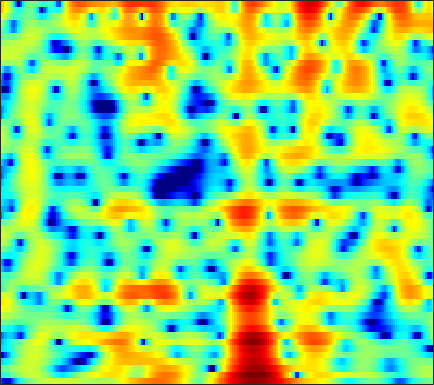

Source data for this figure (header and first rows):
-11.158, -13.107, -15.821, -16.449, -14.671, -11.58, -8.9007, -7.2576, -5.4647, -4.0087, -2.7737, -1.9906, -1.1011, -0.35226, 0.1331, 0.69215, 1.1611, 1.4508, 1.7663, 2.0003, 2.1686, 2.2644, 2.3552, 2.4074
-4.065, -3.497, -2.816, -2.181, -1.711, -1.089, -0.4721, -0.0157, 0.568, 1.106, 1.579, 1.881, 2.208, 2.437, 2.54, 2.579, 2.502, 2.365, 2.066, 1.629, 1.046, 0.5085, -0.3374, -1.328
-1.728, -1.362, -0.874, -0.3748, 0.0006227, 0.4927, 0.9631, 1.297, 1.708, 2.068, 2.357, 2.522, 2.664, 2.703, 2.658, 2.487, 2.182, 1.858, 1.288, 0.5446, -0.3937, -1.23, -2.534, -4.073
-5.944, -5.584, -4.784, -3.76, -2.936, -1.851, -0.8418, -0.1565, 0.653, 1.337, 1.893, 2.225, 2.565, 2.775, 2.848, 2.832, 2.686, 2.493, 2.13, 1.645, 1.044, 0.5257, -0.2435, -1.104
-17.38, -15.08, -11.12, -8.021, -6.175, -4.171, -2.552, -1.533, -0.387, 0.5568, 1.319, 1.783, 2.271, 2.617, 2.784, 2.892, 2.87, 2.774, 2.546, 2.208, 1.767, 1.383, 0.8058, 0.1666
-5.74, -5.57, -5.071, -4.349, -3.712, -2.806, -1.897, -1.235, -0.3941, 0.3824, 1.077, 1.532, 2.052, 2.46, 2.681, 2.856, 2.883, 2.803, 2.559, 2.15, 1.579, 1.051, 0.2316, -0.6784
-7.169, -6.519, -5.484, -4.494, -3.833, -3.077, -2.437, -1.991, -1.378, -0.6812, 0.12, 0.765, 1.631, 2.436, 2.958, 3.511, 3.86, 3.965, 3.882, 3.509, 2.81, 2.039, 0.6026, -1.458
-10.63, -8.842, -7.143, -6.231, -6.008, -6.318, -7.405, -8.857, -11.78, -13.93, -10.63, -7.347, -3.909, -1.402, 0.02256, 1.472, 2.498, 3.029, 3.459, 3.613, 3.51, 3.279, 2.797, 2.165
-3.391, -3.467, -3.57, -3.768, -4.026, -4.554, -5.271, -5.875, -6.577, -6.753, -6.083, -5.139, -3.648, -2.188, -1.214, -0.1138, 0.7571, 1.271, 1.781, 2.121, 2.311, 2.374, 2.379, 2.32
-0.01377, -0.1587, -0.3723, -0.6001, -0.7822, -1.04, -1.286, -1.445, -1.584, -1.61, -1.51, -1.356, -1.063, -0.7132, -0.4301, -0.05732, 0.2792, 0.5043, 0.7505, 0.9286, 1.037, 1.076, 1.076, 1.027
2.428, 2.27, 2.018, 1.732, 1.504, 1.187, 0.8629, 0.6255, 0.337, 0.0802, -0.1381, -0.2695, -0.3906, -0.4684, -0.4966, -0.494, -0.4729, -0.4339, -0.3741, -0.3201, -0.2928, -0.3048, -0.3813, -0.5478
4.459, 4.224, 3.849, 3.4, 3.018, 2.464, 1.864, 1.394, 0.7583, 0.139, -0.4337, -0.8249, -1.288, -1.698, -1.965, -2.264, -2.449, -2.494, -2.422, -2.198, -1.884, -1.651, -1.442, -1.419
5.469, 5.189, 4.742, 4.156, 3.599, 2.678, 1.545, 0.5672, -0.8612, -2.245, -3.344, -3.91, -4.407, -4.838, -5.342, -6.386, -7.834, -8.9, -9.018, -7.184, -4.848, -3.34, -1.794, -0.7765
2.843, 2.99, 3.079, 2.91, 2.529, 1.58, 0.02362, -1.677, -5.035, -10.82, -28.56, -16.66, -9.765, -7.181, -6.467, -6.723, -8.03, -9.332, -9.65, -7.158, -4.191, -2.401, -0.5831, 0.715
-4.403, -2.147, -0.343, 0.6189, 0.9437, 0.9253, 0.4665, -0.1089, -1.088, -2.072, -2.635, -2.702, -2.358, -1.836, -1.516, -1.213, -1.036, -0.9046, -0.6954, -0.3853, -0.03877, 0.2057, 0.4558, 0.6094
-2.583, -1.902, -1.011, -0.2953, 0.1154, 0.5373, 0.8196, 0.9613, 1.096, 1.21, 1.317, 1.419, 1.587, 1.756, 1.869, 1.964, 1.964, 1.892, 1.687, 1.331, 0.7702, 0.1937, -0.8632, -2.366
-2.505, -2.651, -2.646, -2.395, -2.07, -1.487, -0.7984, -0.26, 0.4435, 1.091, 1.652, 2.027, 2.432, 2.731, 2.881, 2.972, 2.929, 2.787, 2.451, 1.909, 1.135, 0.3579, -0.9786, -2.722
-6.037, -7.373, -9.046, -9.542, -8.668, -6.621, -4.497, -3.089, -1.5, -0.2041, 0.854, 1.516, 2.222, 2.748, 3.04, 3.278, 3.361, 3.313, 3.102, 2.715, 2.159, 1.617, 0.7699, -0.1936
-7.381, -9.488, -13.17, -15.12, -12.94, -9.153, -6.22, -4.517, -2.693, -1.244, -0.041, 0.7187, 1.584, 2.291, 2.72, 3.149, 3.407, 3.496, 3.46, 3.256, 2.884, 2.51, 1.88, 1.103
-3.428, -3.945, -4.563, -4.932, -4.96, -4.724, -4.253, -3.817, -3.116, -2.292, -1.365, -0.6422, 0.325, 1.237, 1.827, 2.494, 2.972, 3.204, 3.344, 3.3, 3.068, 2.784, 2.246, 1.539
-0.1076, -0.4579, -1.04, -1.776, -2.421, -3.43, -4.629, -5.592, -6.639, -6.633, -5.289, -3.822, -1.856, -0.2006, 0.8117, 1.857, 2.595, 2.96, 3.23, 3.276, 3.12, 2.874, 2.4, 1.779
2.367, 1.982, 1.302, 0.3721, -0.5505, -2.17, -4.49, -6.965, -11.95, -14.89, -9.115, -5.695, -2.537, -0.4083, 0.7503, 1.82, 2.492, 2.778, 2.922, 2.817, 2.528, 2.207, 1.681, 1.047
3.083, 2.805, 2.35, 1.802, 1.312, 0.5703, -0.2178, -0.7643, -1.278, -1.359, -0.9498, -0.3949, 0.4114, 1.111, 1.509, 1.835, 1.883, 1.747, 1.344, 0.7262, -0.04131, -0.6665, -1.51, -2.316
1.978, 1.9, 1.83, 1.792, 1.784, 1.775, 1.784, 1.81, 1.893, 2.02, 2.184, 2.306, 2.406, 2.39, 2.246, 1.853, 1.179, 0.4624, -0.7869, -2.369, -4.28, -5.87, -7.934, -9.338
-1.58, -1.206, -0.5614, 0.08915, 0.5673, 1.187, 1.785, 2.216, 2.756, 3.233, 3.603, 3.761, 3.812, 3.64, 3.318, 2.588, 1.493, 0.3857, -1.512, -4.018, -7.362, -10.64, -16.97, -29.13
-9.412, -6.897, -4.862, -3.597, -2.877, -1.879, -0.6746, 0.3419, 1.691, 2.897, 3.848, 4.358, 4.753, 4.769, 4.554, 3.918, 2.853, 1.763, -0.152, -2.559, -5.526, -8.076, -11.74, -14.77
-7.365, -7.162, -7.574, -9.121, -11.23, -13.18, -8.859, -5.184, -1.497, 1.092, 2.906, 3.888, 4.734, 5.115, 5.12, 4.783, 4.041, 3.221, 1.777, -0.1046, -2.471, -4.614, -8.069, -11.97
-5.242, -5.71, -6.536, -7.673, -8.502, -8.659, -6.856, -4.816, -2.197, -0.03397, 1.622, 2.556, 3.432, 3.947, 4.089, 3.989, 3.593, 3.112, 2.261, 1.181, -0.02173, -0.9444, -2.11, -2.976
-4.765, -4.704, -4.538, -4.292, -3.997, -3.391, -2.533, -1.754, -0.6454, 0.4439, 1.415, 2.017, 2.626, 3.008, 3.141, 3.118, 2.882, 2.572, 2.014, 1.328, 0.5676, -0.01845, -0.7669, -1.423
-5.229, -4.732, -4.033, -3.275, -2.684, -1.857, -0.996, -0.3566, 0.484, 1.26, 1.937, 2.365, 2.796, 3.048, 3.126, 3.066, 2.822, 2.518, 1.968, 1.276, 0.4478, -0.2392, -1.185, -2.135
-7.12, -6.127, -4.831, -3.586, -2.692, -1.566, -0.5199, 0.2173, 1.119, 1.915, 2.58, 2.981, 3.382, 3.607, 3.647, 3.532, 3.213, 2.845, 2.167, 1.263, 0.129, -0.879, -2.462, -4.29
-10.78, -8.727, -6.553, -4.832, -3.694, -2.31, -1.032, -0.1211, 0.9917, 1.974, 2.796, 3.29, 3.769, 4.042, 4.098, 3.975, 3.626, 3.212, 2.448, 1.432, 0.1343, -1.069, -3.07, -5.717
-9.893, -8.774, -7.674, -6.744, -5.988, -4.72, -3.13, -1.86, -0.2222, 1.208, 2.368, 3.061, 3.699, 4.057, 4.144, 4.03, 3.671, 3.238, 2.488, 1.553, 0.4506, -0.4747, -1.812, -3.277
-6.023, -6.854, -8.684, -11.77, -14.78, -13.12, -7.727, -4.625, -1.595, 0.5949, 2.16, 2.997, 3.749, 4.104, 4.143, 3.902, 3.357, 2.776, 1.826, 0.7428, -0.3184, -0.9895, -1.673, -2.079
-1.689, -2.633, -4.196, -5.944, -6.814, -6.273, -4.079, -2.279, -0.1624, 1.505, 2.745, 3.395, 3.946, 4.112, 3.979, 3.45, 2.486, 1.468, -0.358, -2.692, -5.304, -6.78, -6.757, -5.109
1.254, 0.7659, 0.1568, -0.3221, -0.5149, -0.4722, -0.09766, 0.3462, 1.069, 1.794, 2.418, 2.792, 3.074, 3.089, 2.883, 2.282, 1.247, 0.1181, -1.977, -4.942, -9.177, -12.44, -11.28, -7.425
2.328, 1.89, 1.28, 0.6867, 0.2847, -0.1259, -0.3409, -0.3132, -0.0466, 0.4486, 1.038, 1.461, 1.894, 2.11, 2.104, 1.839, 1.279, 0.6757, -0.3139, -1.432, -2.412, -2.943, -3.204, -3.026
2.793, 2.223, 1.275, 0.1084, -0.9245, -2.498, -4.015, -4.682, -4.297, -2.756, -0.9894, 0.1445, 1.325, 2.083, 2.398, 2.511, 2.32, 2.019, 1.472, 0.8355, 0.2107, -0.2042, -0.6188, -0.8831
2.377, 1.821, 0.8803, -0.4361, -1.833, -4.58, -9.295, -15.4, -12.04, -5.417, -1.702, 0.1469, 1.824, 2.836, 3.251, 3.41, 3.178, 2.776, 1.981, 0.982, -0.1056, -0.8082, -1.464, -1.651
-0.7826, -0.7577, -0.6761, -0.7375, -0.9309, -1.317, -1.633, -1.62, -1.066, 0.02687, 1.291, 2.135, 3.045, 3.58, 3.732, 3.583, 2.997, 2.253, 0.766, -1.413, -4.513, -7.591, -11.3, -9.161
-8.983, -6.611, -4.282, -2.69, -1.791, -0.8603, -0.09619, 0.4433, 1.155, 1.85, 2.493, 2.91, 3.307, 3.49, 3.445, 3.119, 2.439, 1.674, 0.262, -1.633, -4.085, -6.089, -7.871, -7.114
-9.678, -7.921, -5.847, -4.165, -3.09, -1.849, -0.7784, -0.06423, 0.789, 1.528, 2.129, 2.496, 2.814, 2.953, 2.919, 2.674, 2.211, 1.714, 0.8964, -0.04628, -1.003, -1.628, -2.218, -2.437
-6.488, -6.307, -5.705, -4.815, -4.017, -2.873, -1.701, -0.8687, 0.1582, 1.048, 1.787, 2.217, 2.65, 2.875, 2.922, 2.814, 2.52, 2.188, 1.615, 0.9064, 0.156, -0.4301, -1.143, -1.723
-7.484, -8.197, -8.384, -7.479, -6.333, -4.556, -2.812, -1.602, -0.1808, 1.008, 1.975, 2.543, 3.12, 3.476, 3.603, 3.596, 3.376, 3.08, 2.492, 1.691, 0.6456, -0.2862, -1.728, -3.293
-11.95, -17.18, -28.62, -15.18, -10.78, -6.894, -4.094, -2.404, -0.5785, 0.895, 2.036, 2.724, 3.39, 3.855, 4.053, 4.135, 4.008, 3.76, 3.212, 2.389, 1.183, -0.01464, -2.233, -5.605
-8.85, -10.51, -11.68, -10.97, -9.556, -7.246, -4.928, -3.359, -1.56, -0.1344, 0.9541, 1.584, 2.215, 2.639, 2.863, 3.04, 3.098, 3.045, 2.833, 2.401, 1.748, 1.063, -0.05673, -1.344
-7.635, -10.4, -14.49, -15.19, -12.28, -8.393, -5.478, -3.814, -2.138, -1.022, -0.3316, -0.06632, 0.1161, 0.1488, 0.2197, 0.455, 0.841, 1.19, 1.609, 1.885, 1.989, 1.949, 1.791, 1.583
-3.332, -5.397, -8.08, -8.581, -7.119, -4.708, -2.716, -1.65, -0.7543, -0.4315, -0.7128, -1.337, -2.775, -4.616, -5.738, -5.409, -3.404, -1.8, -0.08086, 1.152, 1.916, 2.298, 2.564, 2.659
1.95, 1.363, 0.7978, 0.558, 0.6274, 0.9021, 1.227, 1.397, 1.364, 0.9541, 0.002426, -1.164, -3.577, -7.355, -10.87, -10.23, -5.733, -3.282, -1.131, 0.2115, 0.9362, 1.225, 1.311, 1.183
3.018, 2.874, 2.753, 2.673, 2.644, 2.634, 2.591, 2.504, 2.275, 1.865, 1.241, 0.6531, -0.2452, -1.077, -1.539, -1.73, -1.531, -1.256, -0.9675, -0.9311, -1.177, -1.603, -2.384, -3.329
2.005, 2.164, 2.321, 2.459, 2.528, 2.594, 2.618, 2.596, 2.53, 2.386, 2.178, 1.971, 1.646, 1.301, 1.031, 0.6673, 0.2861, -0.0676, -0.6815, -1.596, -2.889, -4.209, -6.5, -9.499
0.1525, 0.6212, 1.048, 1.333, 1.49, 1.65, 1.818, 1.963, 2.155, 2.344, 2.494, 2.56, 2.574, 2.467, 2.332, 2.027, 1.574, 1.109, 0.2789, -0.8314, -2.362, -3.833, -6.474, -10.11
-1.685, -1.128, -0.7999, -0.856, -0.9765, -1.063, -0.872, -0.4989, 0.1871, 0.9539, 1.639, 2.066, 2.486, 2.722, 2.776, 2.694, 2.419, 2.101, 1.509, 0.749, -0.1772, -0.9829, -2.141, -3.301
-1.436, -1.648, -2.554, -4.249, -6.1, -8.771, -9.145, -7.233, -4.292, -2.009, -0.3651, 0.5389, 1.379, 1.904, 2.096, 2.167, 2.064, 1.896, 1.606, 1.238, 0.8574, 0.5901, 0.2893, 0.05614
1.127, 0.2474, -1.449, -3.821, -6.161, -9.687, -10.48, -8.346, -5.316, -3.033, -1.387, -0.5268, 0.2565, 0.6533, 0.7605, 0.6643, 0.395, 0.1289, -0.1924, -0.3827, -0.3941, -0.275, -0.01222, 0.3602
4.473, 3.484, 2.034, 0.4797, -0.6277, -1.87, -2.599, -2.788, -2.538, -1.989, -1.351, -0.9323, -0.5424, -0.4672, -0.6556, -1.315, -2.462, -3.558, -5.059, -5.674, -4.936, -3.924, -2.594, -1.504
7.08, 6.008, 4.479, 2.843, 1.54, -0.2484, -1.954, -3.012, -3.728, -3.441, -2.566, -1.802, -1.074, -0.7987, -1.029, -1.983, -3.91, -6.375, -12.26, -21.29, -10.85, -7.157, -4.467, -3.33
7.273, 6.129, 4.491, 2.638, 1.029, -1.673, -5.572, -10.25, -24.84, -11.13, -5.554, -3.229, -1.345, -0.4184, -0.1727, -0.3359, -0.9521, -1.623, -2.529, -2.958, -2.695, -2.335, -1.959, -2.181
